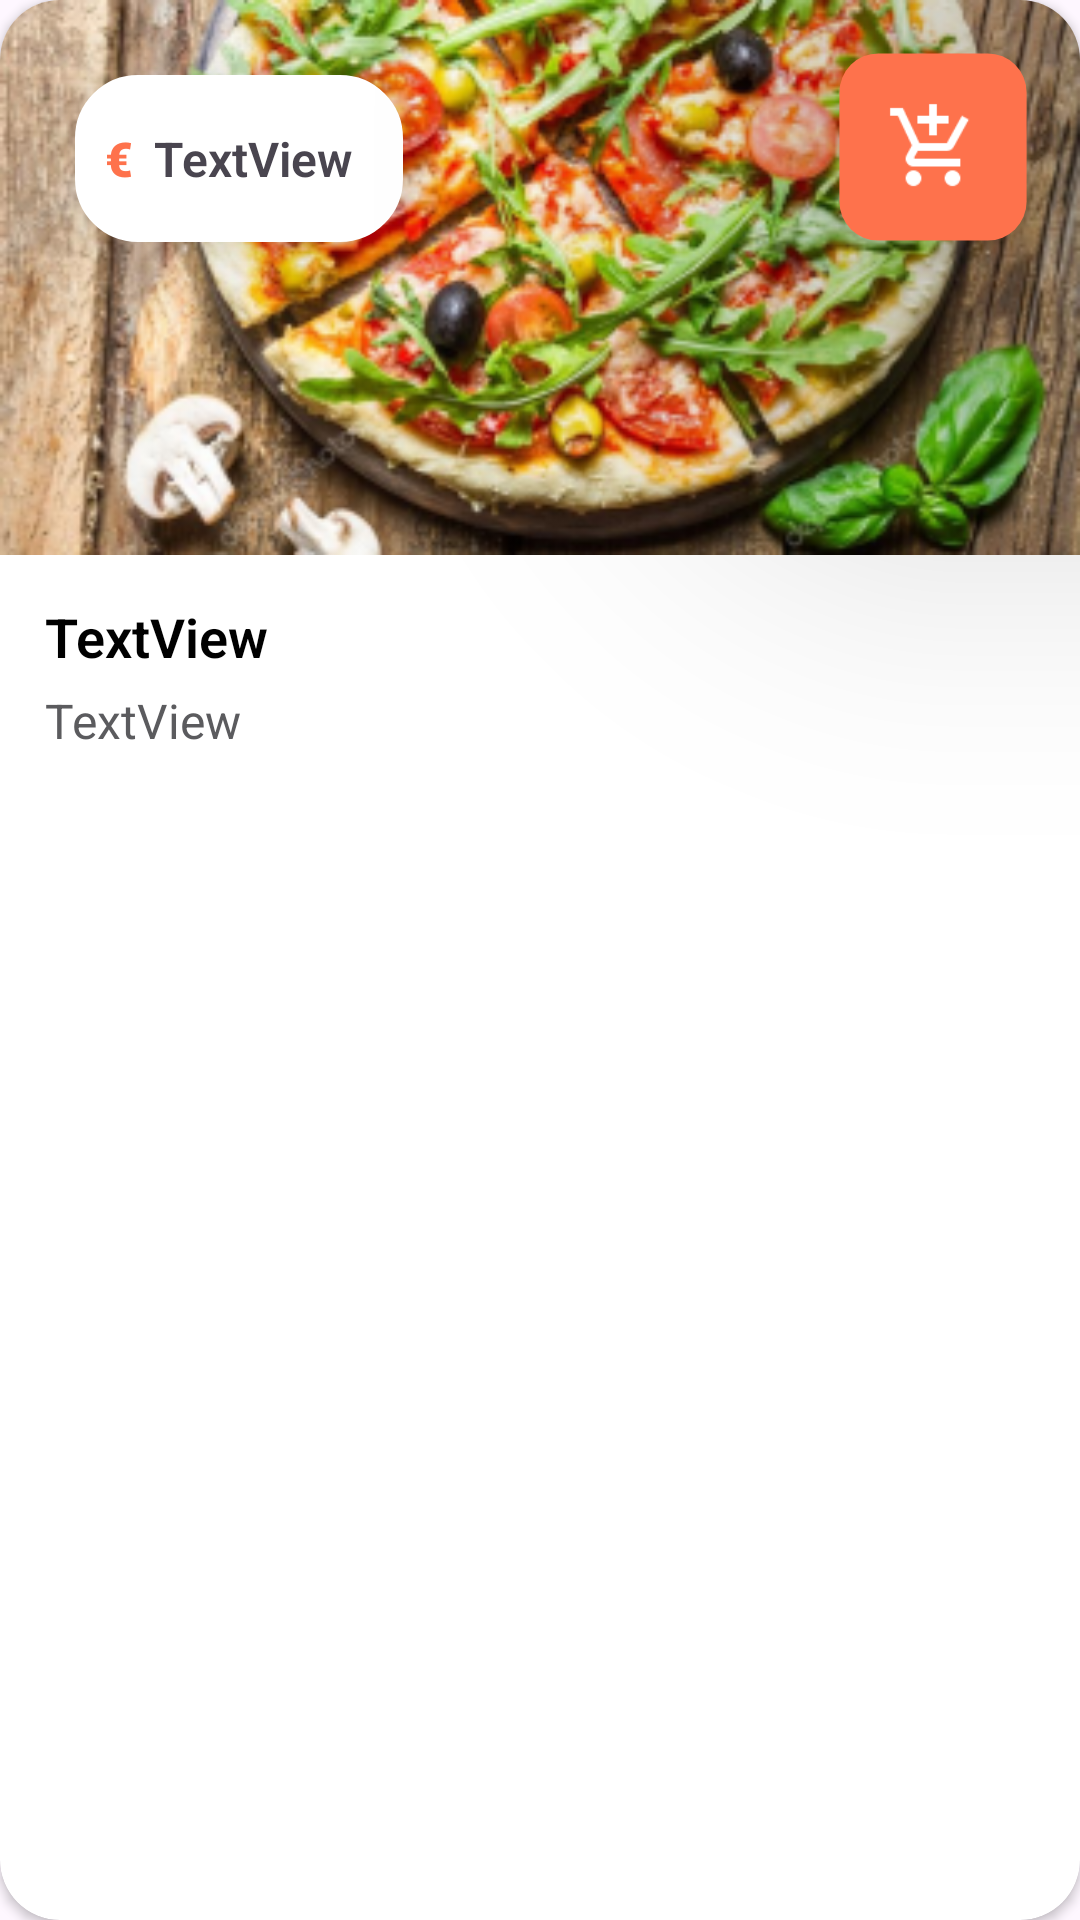

This screen was rendered from an Android layout file. Write that file and the resources it references.
<!-- AndroidManifest.xml: application theme Theme.PizzaPay -->
<!-- res/layout/pizza_card.xml -->
<?xml version="1.0" encoding="utf-8"?>
<androidx.cardview.widget.CardView xmlns:android="http://schemas.android.com/apk/res/android"
    xmlns:app="http://schemas.android.com/apk/res-auto"
    xmlns:tools="http://schemas.android.com/tools"
    android:layout_width="match_parent"
    android:layout_height="wrap_content"
    app:cardCornerRadius="20dp">

    <androidx.constraintlayout.widget.ConstraintLayout
        android:layout_width="match_parent"
        android:layout_height="match_parent">

        <LinearLayout
            android:layout_width="wrap_content"
            android:layout_height="wrap_content"
            android:layout_marginStart="25dp"
            android:layout_marginTop="25dp"
            android:background="@drawable/rounded_border_20"
            android:elevation="19dp"
            android:orientation="horizontal"
            app:layout_constraintStart_toStartOf="parent"
            app:layout_constraintTop_toTopOf="parent">

            <TextView
                android:id="@+id/currencySymbol"
                android:layout_width="wrap_content"
                android:layout_height="wrap_content"
                android:layout_weight="1"
                android:fontFamily="sans-serif-black"
                android:text="€"
                android:textColor="@color/my_light_primary"
                android:textSize="16sp" />

            <TextView
                android:id="@+id/pizzaCardPrice"
                android:layout_width="wrap_content"
                android:layout_height="wrap_content"
                android:elevation="20dp"
                android:fontFamily="sans-serif-black"
                android:padding="7dp"
                android:text="TextView"
                android:textFontWeight="600"
                android:textSize="16sp"
                app:layout_constraintCircleRadius="5dp" />
        </LinearLayout>

        <ImageButton
            android:id="@+id/addToCart"
            android:layout_width="wrap_content"
            android:layout_height="wrap_content"
            android:layout_marginTop="25dp"
            android:layout_marginEnd="25dp"
            android:background="@drawable/rounded_border_5_primary"
            android:elevation="90dp"
            android:padding="12dp"
            android:scaleX="1.3"
            android:scaleY="1.3"
            app:layout_constraintEnd_toEndOf="parent"
            app:layout_constraintTop_toTopOf="parent"
            app:srcCompat="@drawable/baseline_add_shopping_cart_24" />

        <LinearLayout
            android:id="@+id/linearLayout2"
            android:layout_width="match_parent"
            android:layout_height="match_parent"
            android:orientation="vertical"
            app:layout_constraintEnd_toEndOf="parent"
            app:layout_constraintStart_toStartOf="parent"
            app:layout_constraintTop_toTopOf="parent">

            <ImageView
                android:id="@+id/pizzaCardImage"
                android:layout_width="match_parent"
                android:layout_height="wrap_content"
                android:adjustViewBounds="true"
                android:scaleType="fitCenter"
                app:srcCompat="@drawable/pizza_due" />

            <LinearLayout
                android:layout_width="match_parent"
                android:layout_height="match_parent"
                android:orientation="vertical"
                android:padding="15dp">

                <TextView
                    android:id="@+id/pizzaCardTitle"
                    android:layout_width="match_parent"
                    android:layout_height="wrap_content"
                    android:fontFamily="sans-serif-black"
                    android:paddingBottom="5dp"
                    android:text="TextView"
                    android:textColor="@color/card_title_text_color"
                    android:textFontWeight="600"
                    android:textSize="@dimen/card_title_text_size" />

                <TextView
                    android:id="@+id/pizzaCardDescription"
                    android:layout_width="match_parent"
                    android:layout_height="wrap_content"
                    android:text="TextView"
                    android:textColor="@color/card_description_text_color"
                    android:textSize="@dimen/card_description_text_size" />
            </LinearLayout>

        </LinearLayout>
    </androidx.constraintlayout.widget.ConstraintLayout>

</androidx.cardview.widget.CardView>
<!-- resources referenced by this layout -->
<resources>
  <color name="card_description_text_color">#5B5B5E</color>
  <color name="card_title_text_color">#000000</color>
  <color name="my_light_primary">#FE724C</color>
  <dimen name="card_description_text_size">16sp</dimen>
  <dimen name="card_title_text_size">18sp</dimen>
  <!-- drawable baseline_add_shopping_cart_24 (drawable) -->
  <vector xmlns:android="http://schemas.android.com/apk/res/android" android:height="24dp" android:tint="#FFFFFF" android:viewportHeight="24" android:viewportWidth="24" android:width="24dp">
        
      <path android:fillColor="#FFFFFF" android:pathData="M11,9h2L13,6h3L16,4h-3L13,1h-2v3L8,4v2h3v3zM7,18c-1.1,0 -1.99,0.9 -1.99,2S5.9,22 7,22s2,-0.9 2,-2 -0.9,-2 -2,-2zM17,18c-1.1,0 -1.99,0.9 -1.99,2s0.89,2 1.99,2 2,-0.9 2,-2 -0.9,-2 -2,-2zM7.17,14.75l0.03,-0.12 0.9,-1.63h7.45c0.75,0 1.41,-0.41 1.75,-1.03l3.86,-7.01L19.42,4h-0.01l-1.1,2 -2.76,5L8.53,11l-0.13,-0.27L6.16,6l-0.95,-2 -0.94,-2L1,2v2h2l3.6,7.59 -1.35,2.45c-0.16,0.28 -0.25,0.61 -0.25,0.96 0,1.1 0.9,2 2,2h12v-2L7.42,15c-0.13,0 -0.25,-0.11 -0.25,-0.25z"/>
      
  </vector>
  <!-- drawable pizza_due: png bitmap (drawable, 149270 bytes) -->
  <!-- drawable rounded_border_20 (drawable) -->
  <?xml version="1.0" encoding="utf-8"?>
  <shape xmlns:android="http://schemas.android.com/apk/res/android"
      android:shape="rectangle">
  
      <corners android:radius="20dp" /> 
      <stroke android:width="2dp" android:color="#FFFFFF" /> 
      <solid android:color="#FFFFFF" /> 
      <padding android:left="10dp" android:top="10dp" android:right="10dp" android:bottom="10dp" /> 
  </shape>
  <!-- drawable rounded_border_5_primary (drawable) -->
  <?xml version="1.0" encoding="utf-8"?>
  <shape xmlns:android="http://schemas.android.com/apk/res/android"
      android:shape="rectangle">
  
      <corners android:radius="10dp" /> 
      <stroke android:width="0dp" android:color="@color/my_light_primary" /> 
      <solid android:color="@color/my_light_primary" /> 
  </shape>
  <style name="Theme.PizzaPay" parent="Base.Theme.PizzaPay" />
  <style name="Base.Theme.PizzaPay" parent="Theme.Material3.DayNight.NoActionBar">
          
          <item name="colorPrimary">@color/my_light_primary</item>
      </style>
</resources>
